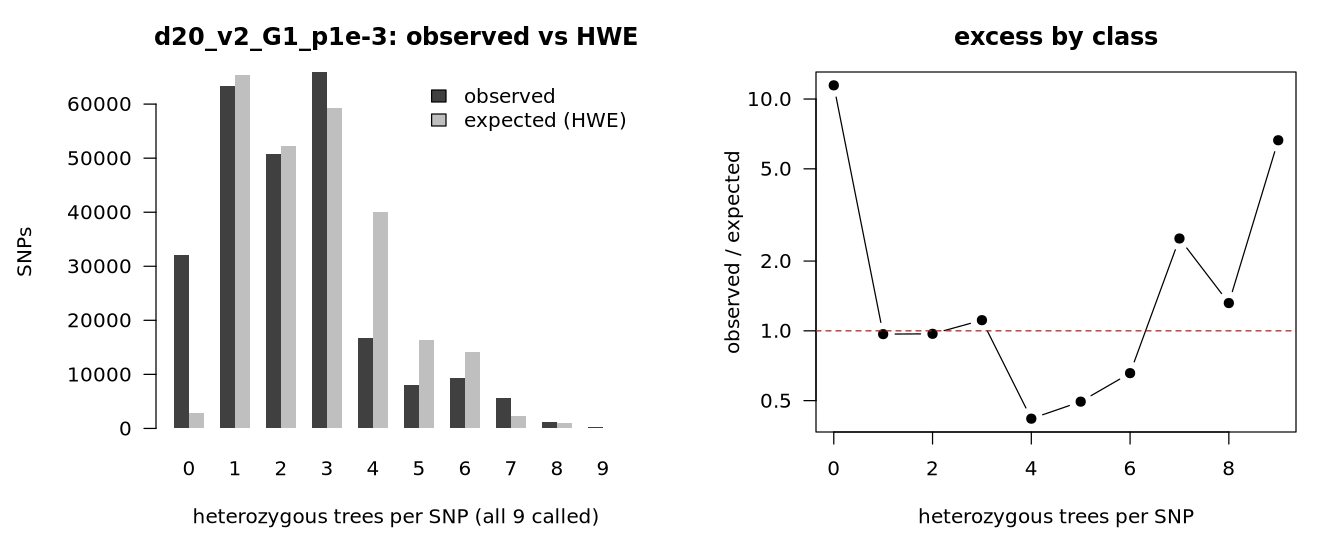

Source data for this figure (header and first rows):
k_het	observed	expected_hwe	obs_over_exp
0	32138	2805	11.46
1	63258	65320	0.968
2	50748	52243	0.971
3	65938	59286	1.112
4	16748	40021	0.418
5	8084	16321	0.495
6	9315	14181	0.657
7	5684	2271	2.503
8	1245	944.3	1.318
9	274	41.3	6.641
